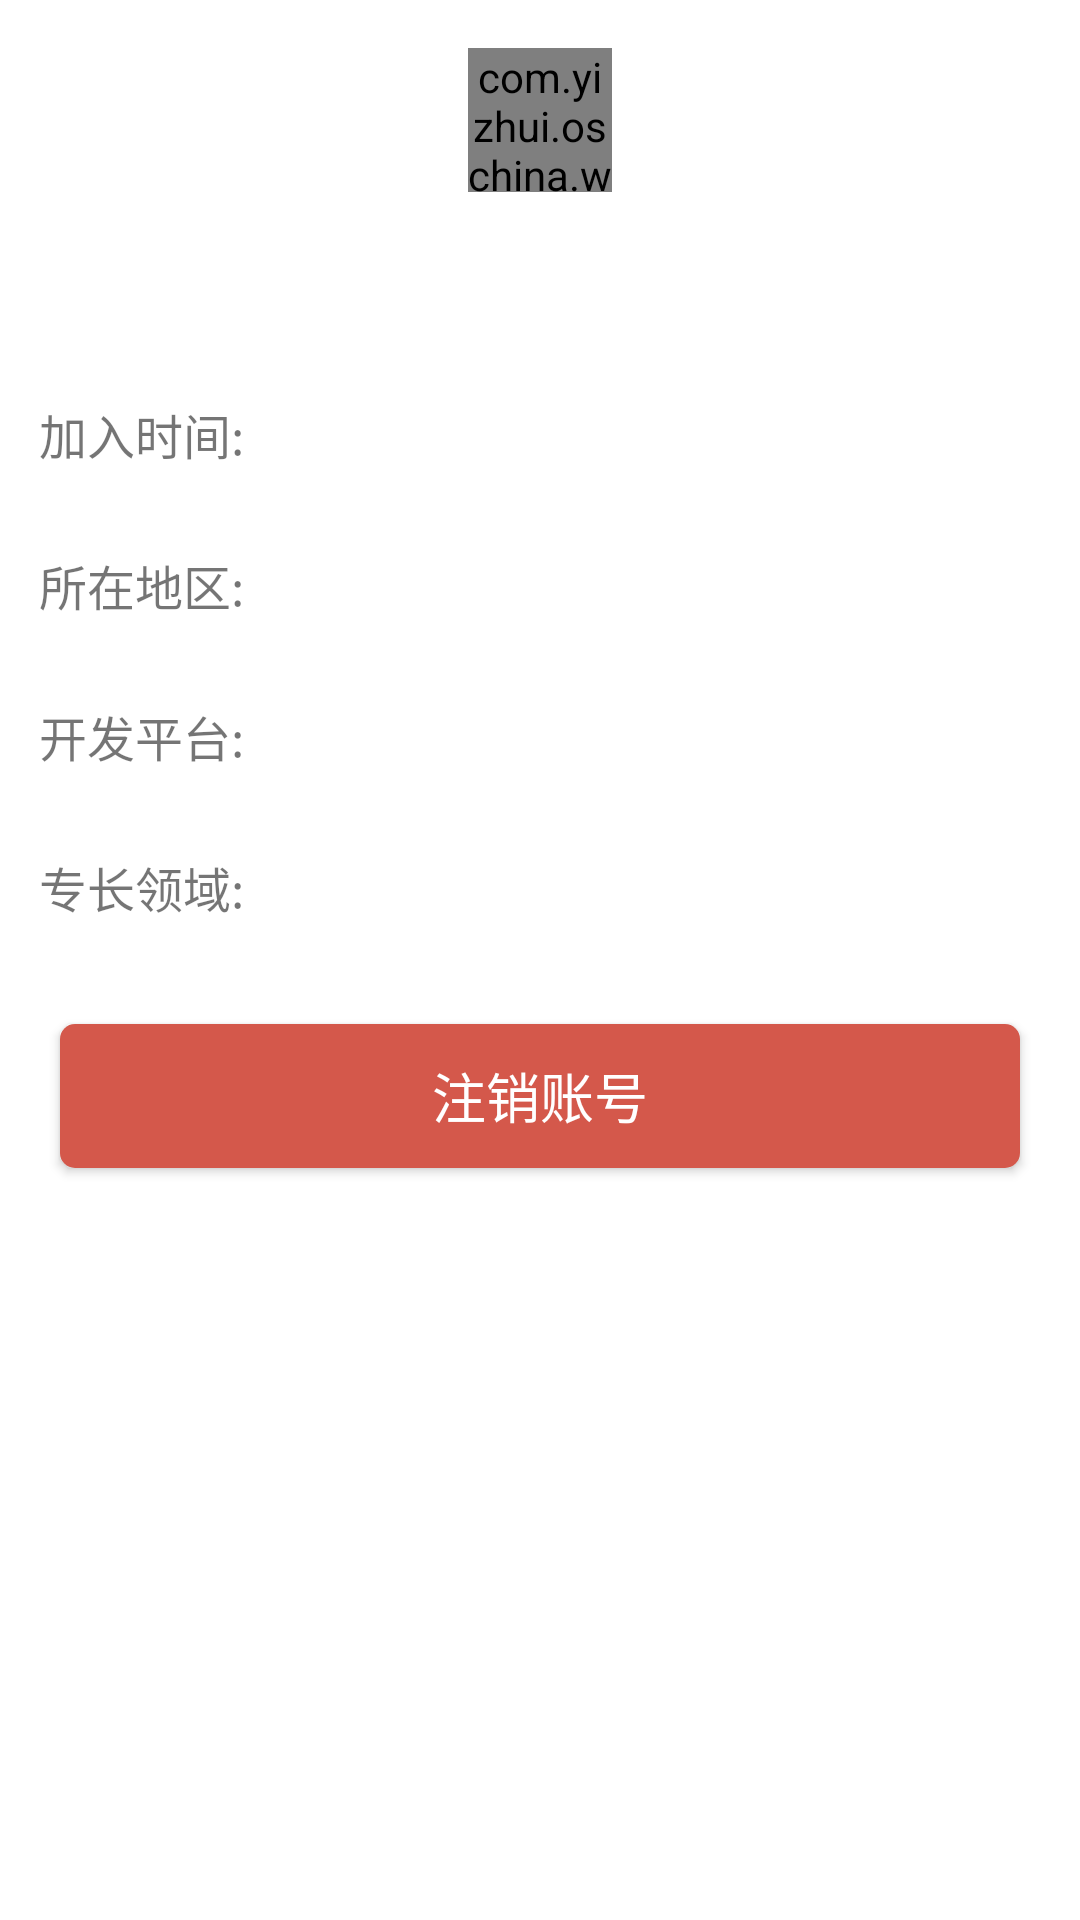

Reconstruct the res/layout file that produces this screen, plus the resources it refers to.
<!-- AndroidManifest.xml: fallback theme Theme.MaterialComponents.DayNight.NoActionBar -->
<!-- res/layout/fragment_my_information_detail.xml -->
<?xml version="1.0" encoding="utf-8"?>
<LinearLayout xmlns:android="http://schemas.android.com/apk/res/android"
    xmlns:app="http://schemas.android.com/apk/res-auto"
    android:layout_width="match_parent"
    android:layout_height="match_parent"
    android:orientation="vertical"
    android:background="?attr/layout_bg_normal">

    <LinearLayout
        android:layout_width="match_parent"
        android:layout_height="120dp"
        android:padding="16dp"
        android:background="@drawable/user_center_bg"
        android:gravity="center_horizontal"
        android:orientation="vertical">


        <com.yizhui.oschina.widget.CircleImageView
            android:id="@+id/iv_avatar"
            android:layout_width="48dp"
            android:layout_height="48dp"
            android:src="@mipmap/ic_launcher"
            app:civ_border_color="@color/white"
            app:civ_border_width="2dp" />

        <TextView
            android:id="@+id/tv_username"
            android:layout_width="wrap_content"
            android:layout_height="wrap_content"
            android:layout_below="@id/iv_avatar"
            android:layout_centerHorizontal="true"
            android:layout_marginTop="10dp"
            android:text="user name"
            android:textColor="@color/white"
            android:textSize="16sp" />
    </LinearLayout>

    <LinearLayout style="@style/option_item_rl">

        <TextView
            style="@style/option_item_info"
            android:text="@string/my_join_time" />

        <TextView
            android:id="@+id/tv_join_time"
            style="@style/option_item_text" />
    </LinearLayout>

    <View style="@style/h_line" />

    <LinearLayout style="@style/option_item_rl">

        <TextView
            style="@style/option_item_info"
            android:text="@string/my_location" />

        <TextView
            android:id="@+id/tv_location"
            style="@style/option_item_text" />
    </LinearLayout>

    <View style="@style/h_line" />

    <LinearLayout style="@style/option_item_rl">

        <TextView
            style="@style/option_item_info"
            android:text="@string/my_development_platform" />

        <TextView
            android:id="@+id/tv_dev_platform"
            style="@style/option_item_text" />
    </LinearLayout>

    <View style="@style/h_line" />

    <LinearLayout style="@style/option_item_rl">

        <TextView
            style="@style/option_item_info"
            android:text="@string/my_academic_focus" />

        <TextView
            android:id="@+id/tv_academic_focus"
            style="@style/option_item_text" />
    </LinearLayout>

    <View style="@style/h_line" />

    <Button
        android:id="@+id/btn_logout"
        android:layout_width="match_parent"
        android:layout_height="wrap_content"
        android:layout_margin="20dp"
        android:padding="10dp"
        android:gravity="center"
        android:text="@string/logout"
        android:textColor="@color/white"
        android:background="@drawable/btn_red_selector"
        android:textSize="18sp"/>
</LinearLayout>
<!-- resources referenced by this layout -->
<resources>
  <color name="white">#FFFFFF</color>
  <!-- drawable btn_red_selector (drawable) -->
  <?xml version="1.0" encoding="utf-8"?>
  <selector xmlns:android="http://schemas.android.com/apk/res/android">
  
      <item android:state_checked="true" android:drawable="@drawable/btn_red_pressed" />
      <item android:state_focused="true" android:drawable="@drawable/btn_red_pressed" />
      <item android:state_selected="true" android:drawable="@drawable/btn_red_pressed" />
      <item android:state_pressed="true" android:drawable="@drawable/btn_red_pressed" />
      <item android:drawable="@drawable/btn_red_normal" />
  </selector>
  <string name="logout">注销账号</string>
  <string name="my_academic_focus">专长领域:</string>
  <string name="my_development_platform">开发平台:</string>
  <string name="my_join_time">加入时间:</string>
  <string name="my_location">所在地区:</string>
  <style name="h_line">
          <item name="android:layout_height">1dp</item>
          <item name="android:layout_width">match_parent</item>
          <item name="android:background">?attr/lineColor</item>
      </style>
  <style name="option_item_info">
          <item name="android:layout_width">wrap_content</item>
          <item name="android:layout_height">match_parent</item>
          <item name="android:gravity">center_vertical</item>
          <item name="android:textColor">?attr/infoTextColor</item>
          <item name="android:textSize">16sp</item>
          <item name="android:layout_marginRight">4dp</item>
      </style>
  <style name="option_item_rl">
          <item name="android:layout_width">match_parent</item>
          <item name="android:layout_height">wrap_content</item>
          <item name="android:gravity">center_vertical</item>
          <item name="android:clickable">true</item>
          <item name="android:padding">13dp</item>
          <item name="android:background">?attr/layout_item_bg</item>
      </style>
  <style name="option_item_text">
          <item name="android:layout_width">wrap_content</item>
          <item name="android:layout_height">match_parent</item>
          <item name="android:gravity">center_vertical</item>
          <item name="android:textColor">?attr/textColor</item>
          <item name="android:textSize">16sp</item>
      </style>
  <!-- drawable btn_red_pressed (drawable) -->
  <?xml version="1.0" encoding="utf-8"?>
  <shape xmlns:android="http://schemas.android.com/apk/res/android" android:shape="rectangle">
      <corners android:radius="5dp"/>
      <solid android:color="#b73225"/>
  </shape>
  <!-- drawable btn_red_normal (drawable) -->
  <?xml version="1.0" encoding="utf-8"?>
  <shape xmlns:android="http://schemas.android.com/apk/res/android"
      android:shape="rectangle">
      <corners android:radius="5dp"/>
      <solid android:color="#d4584b"/>
  </shape>
</resources>
